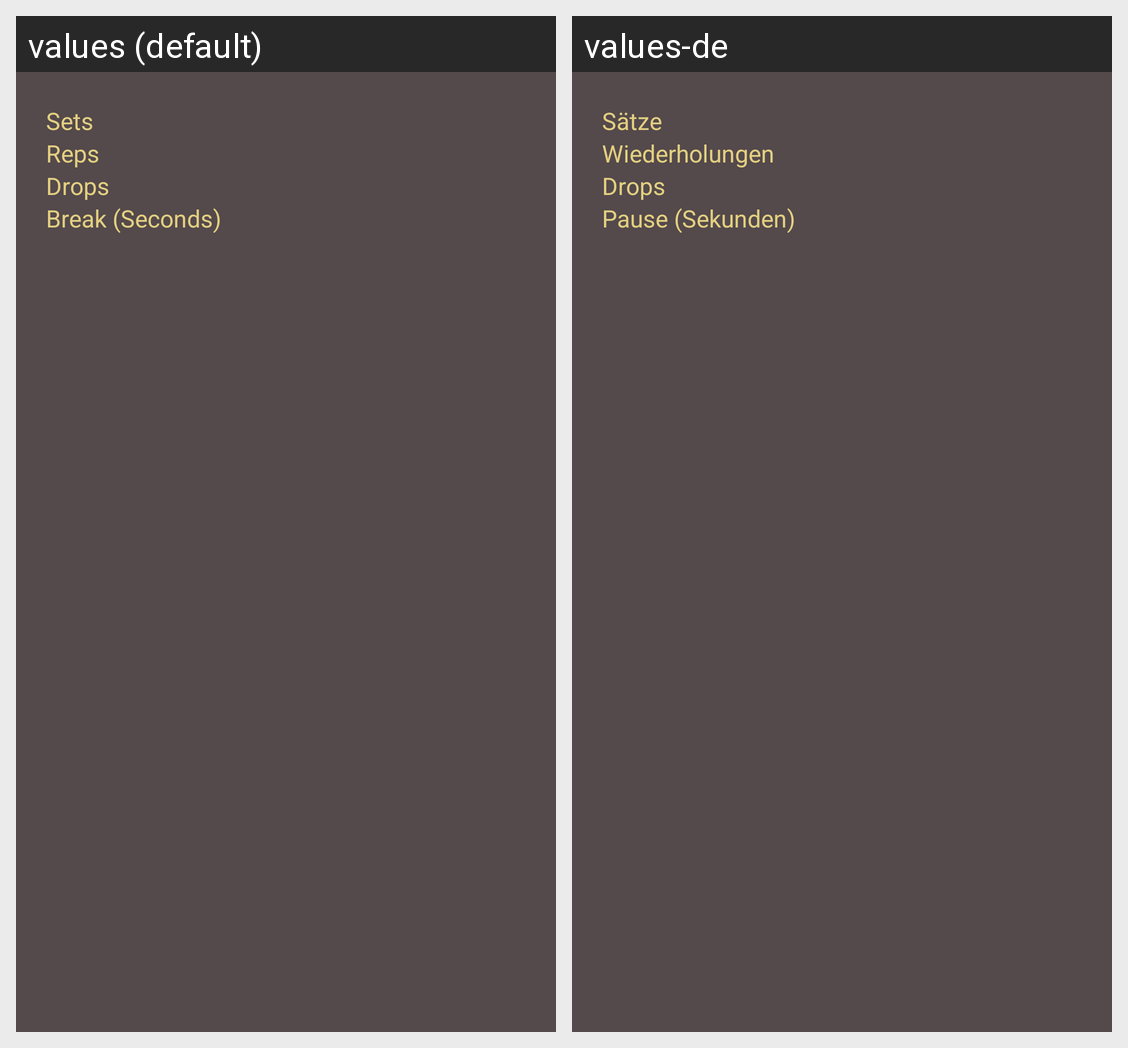

For this localized Android screen grid, give each drawn string resource with its value in every locale shown.
Android screen res/layout/view_full_dropset.xml rendered under 2 locales, left to right: values (default), values-de. Device: Nexus 5 (rendered at 1080×1920; each locale shown at half size, 540×960, under a caption strip naming it); theme AppTheme.DARK.
Strings drawn on this screen, with the default value and each locale's value (text and hints the layout hard-codes, and strings that could not be matched under every locale, appear in the picture but are not listed):

sets
  values: Sets
  values-de: Sätze

reps
  values: Reps
  values-de: Wiederholungen

drops
  values: Drops
  values-de: Drops

break_seconds
  values: Break (Seconds)
  values-de: Pause (Sekunden)
